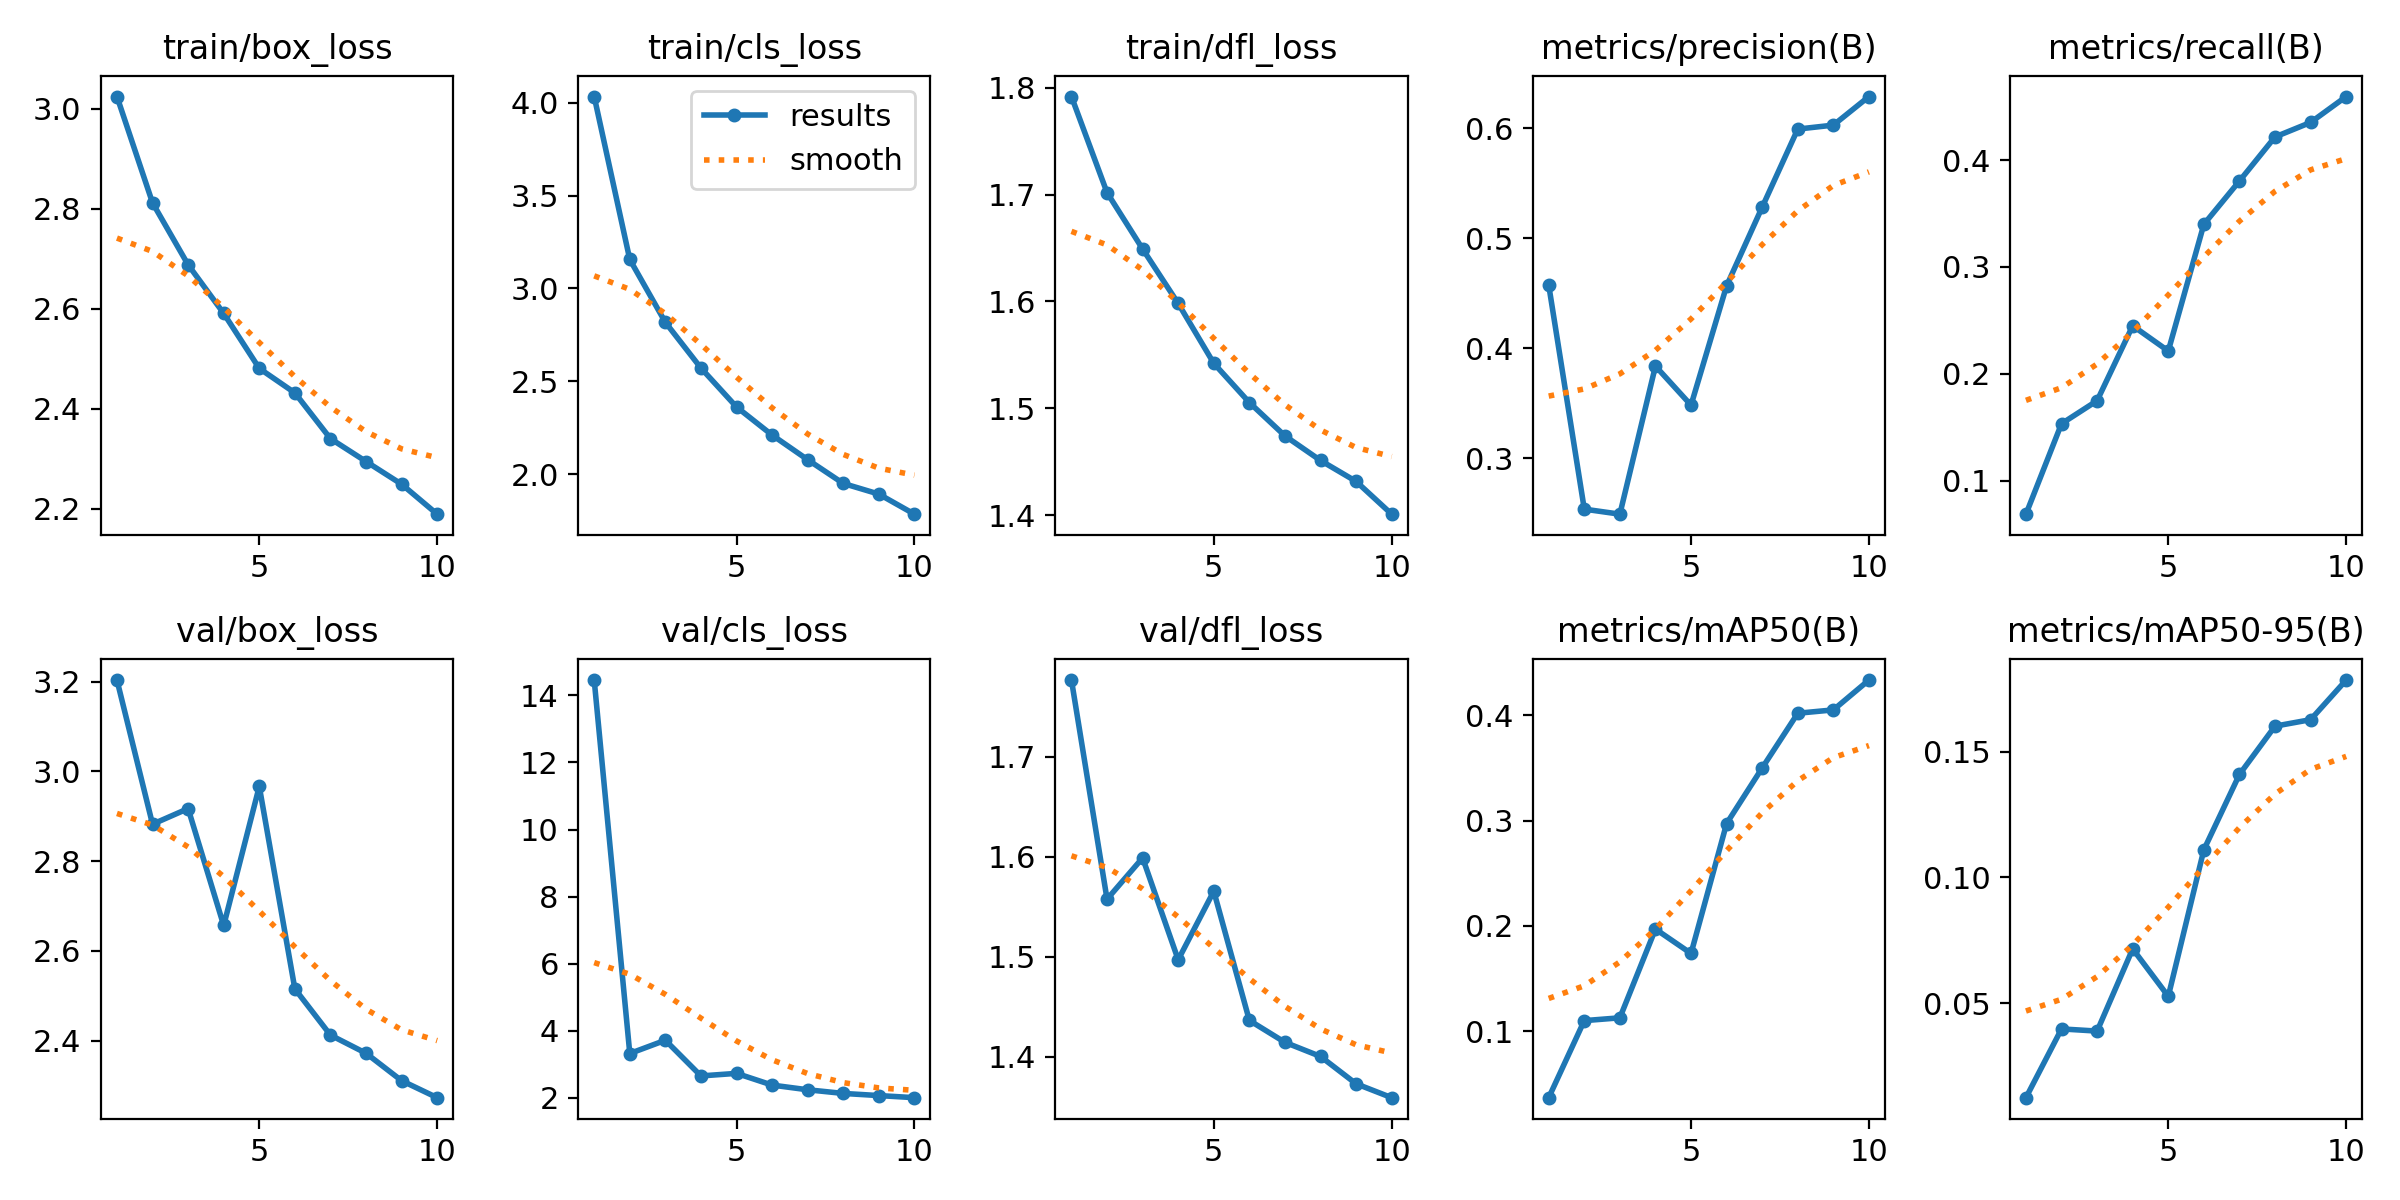

The data file committed next to this chart (first rows):
epoch, time, train/box_loss, train/cls_loss, train/dfl_loss, metrics/precision(B), metrics/recall(B), metrics/mAP50(B), metrics/mAP50-95(B), val/box_loss, val/cls_loss, val/dfl_loss, lr/pg0, lr/pg1, lr/pg2
1, 68.37, 3.024, 4.032, 1.792, 0.4575, 0.06879, 0.03685, 0.0124, 3.203, 14.46, 1.777, 0.00332, 0.00332, 0.07012
2, 104.7, 2.812, 3.156, 1.702, 0.2536, 0.1534, 0.11, 0.03975, 2.882, 3.323, 1.558, 0.005995, 0.005995, 0.03946
3, 140.5, 2.688, 2.818, 1.649, 0.249, 0.1749, 0.1127, 0.03889, 2.917, 3.719, 1.599, 0.00801, 0.00801, 0.00814
4, 177, 2.591, 2.572, 1.598, 0.3837, 0.245, 0.197, 0.07159, 2.657, 2.656, 1.497, 0.00703, 0.00703, 0.00703
5, 213.3, 2.481, 2.363, 1.542, 0.3482, 0.2214, 0.1739, 0.05271, 2.966, 2.732, 1.566, 0.00604, 0.00604, 0.00604
6, 248.3, 2.432, 2.211, 1.506, 0.4567, 0.3398, 0.2973, 0.111, 2.516, 2.382, 1.436, 0.00505, 0.00505, 0.00505
7, 285.5, 2.34, 2.079, 1.474, 0.5283, 0.3804, 0.3501, 0.141, 2.413, 2.243, 1.415, 0.00406, 0.00406, 0.00406
8, 322.4, 2.295, 1.951, 1.451, 0.5993, 0.4216, 0.4021, 0.1602, 2.372, 2.134, 1.4, 0.00307, 0.00307, 0.00307
9, 358.4, 2.249, 1.894, 1.432, 0.6029, 0.4351, 0.4052, 0.1628, 2.311, 2.07, 1.373, 0.00208, 0.00208, 0.00208
10, 394.6, 2.189, 1.786, 1.401, 0.6289, 0.4593, 0.4336, 0.1785, 2.273, 2.007, 1.359, 0.00109, 0.00109, 0.00109
